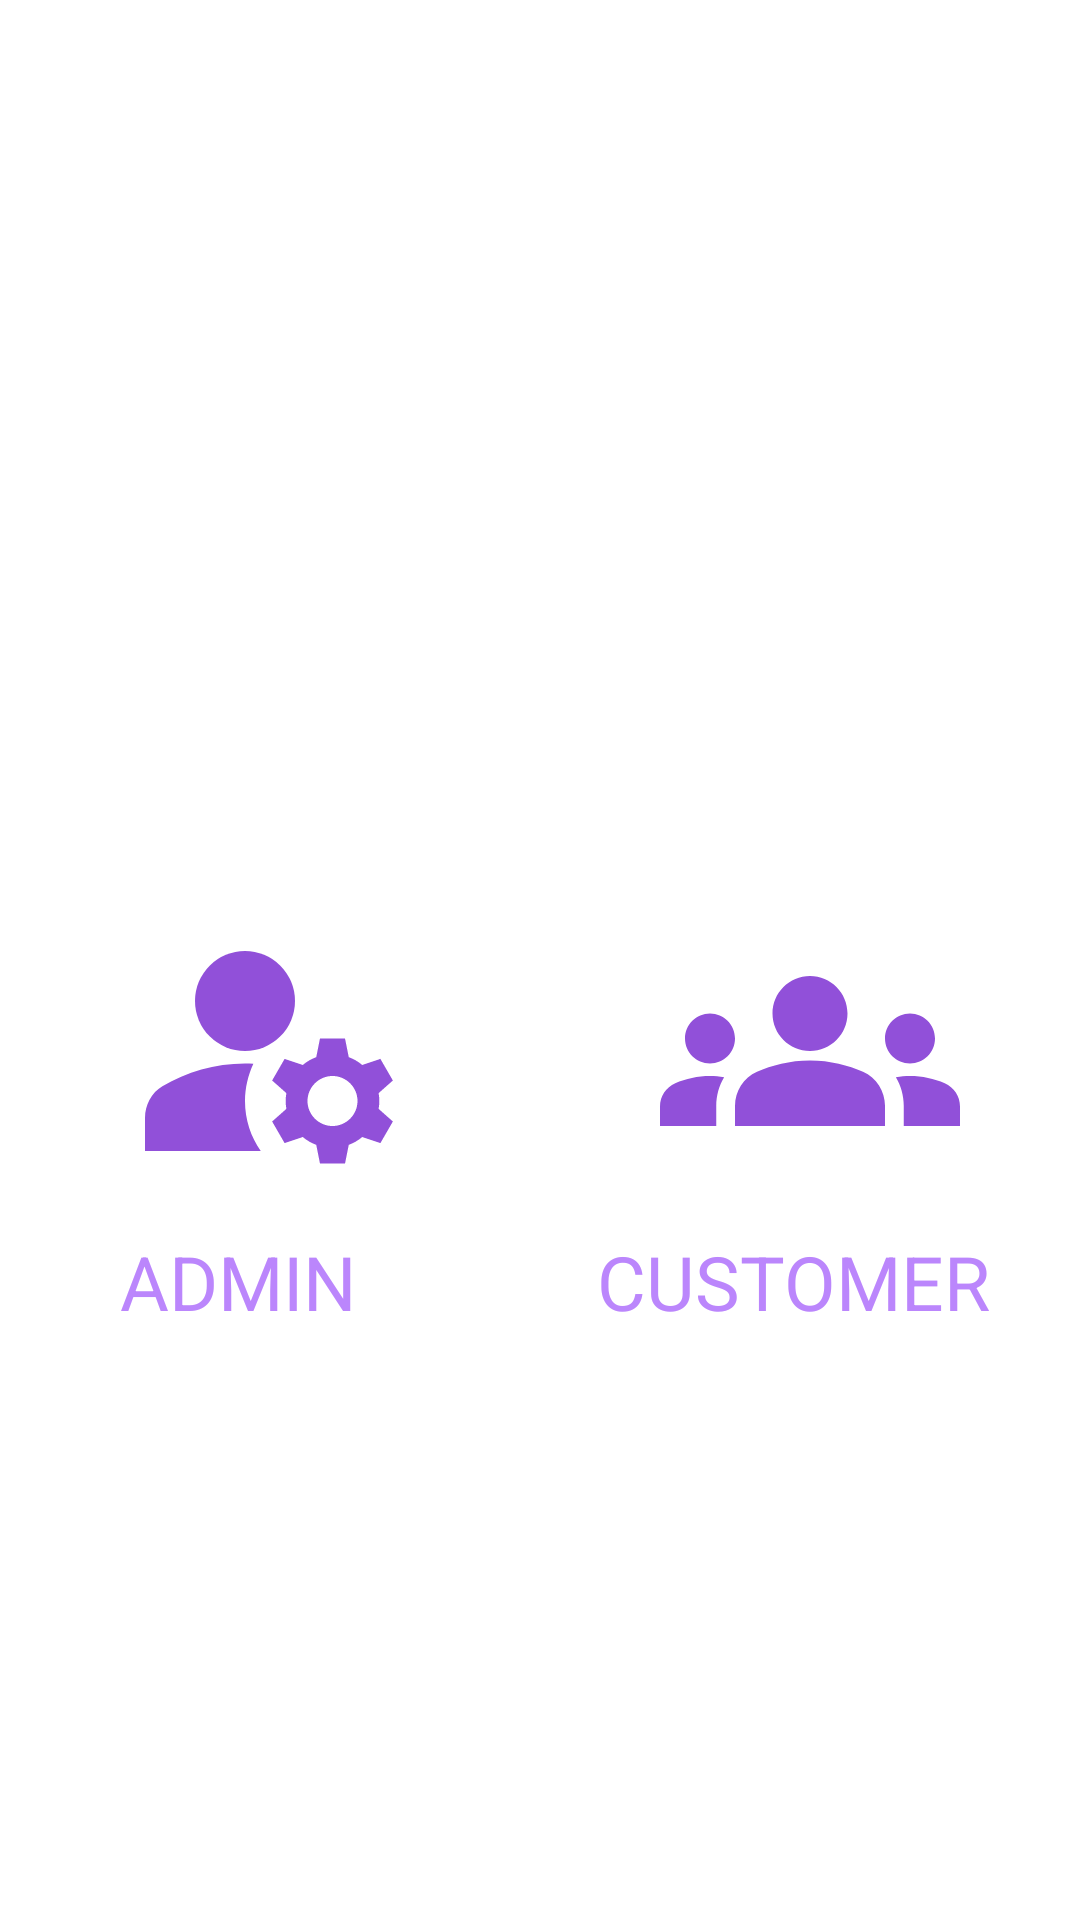

Produce the Android XML layout that renders to this screen, including the resource entries it uses.
<!-- AndroidManifest.xml: application theme Theme.CateringApplication -->
<!-- res/layout/activity_select_option.xml -->
<?xml version="1.0" encoding="utf-8"?>
<RelativeLayout xmlns:android="http://schemas.android.com/apk/res/android"
    xmlns:app="http://schemas.android.com/apk/res-auto"
    xmlns:tools="http://schemas.android.com/tools"
    android:layout_width="match_parent"
    android:layout_height="match_parent"
    android:background="@drawable/selectloginbg"
    tools:context=".SelectOptionActivity">

    <TextView
        android:layout_width="wrap_content"
        android:layout_height="wrap_content"
        android:id="@+id/chooselogin"
        android:layout_centerHorizontal="true"
        android:layout_marginTop="200dp"
        android:text="Choose Login"
        android:textColor="@color/white"
        android:textSize="30sp"
        android:textStyle="bold"
        android:alpha="0.5"
        />
    <ImageView
        android:layout_width="100dp"
        android:layout_height="100dp"
        android:id="@+id/adminLogo"
        android:src="@drawable/admin"
        android:layout_below="@+id/chooselogin"
        android:layout_marginStart="40dp"
        android:layout_marginTop="60dp"
        />
    <TextView
        android:layout_width="wrap_content"
        android:layout_height="wrap_content"
        android:layout_below="@+id/adminLogo"
        android:text="ADMIN"
        android:textColor="@color/purple_200"
        android:layout_marginTop="10dp"
        android:layout_marginStart="40dp"
        android:textSize="25sp"/>
    <ImageView
        android:layout_width="wrap_content"
        android:layout_height="wrap_content"
        android:src="@drawable/customer"
        android:id="@+id/customerLogo"
        android:layout_below="@id/chooselogin"
        android:layout_alignParentEnd="true"
        android:layout_marginTop="60dp"
        android:layout_marginRight="40dp"
        />
    <TextView
        android:layout_width="wrap_content"
        android:layout_height="wrap_content"
        android:text="CUSTOMER"
        android:layout_below="@id/customerLogo"
        android:layout_alignParentRight="true"
        android:textColor="@color/purple_200"
        android:textSize="25sp"
        android:layout_marginEnd="30dp"
        android:layout_marginTop="10dp"/>



</RelativeLayout>
<!-- resources referenced by this layout -->
<resources>
  <color name="purple_200">#FFBB86FC</color>
  <color name="white">#FFFFFFFF</color>
  <!-- drawable admin (drawable) -->
  <vector android:height="24dp" android:tint="#9150D9"
      android:viewportHeight="24" android:viewportWidth="24"
      android:width="24dp" xmlns:android="http://schemas.android.com/apk/res/android">
      <path android:fillColor="@android:color/white" android:pathData="M10,8m-4,0a4,4 0,1 1,8 0a4,4 0,1 1,-8 0"/>
      <path android:fillColor="@android:color/white" android:pathData="M10.67,13.02C10.45,13.01 10.23,13 10,13c-2.42,0 -4.68,0.67 -6.61,1.82C2.51,15.34 2,16.32 2,17.35V20h9.26C10.47,18.87 10,17.49 10,16C10,14.93 10.25,13.93 10.67,13.02z"/>
      <path android:fillColor="@android:color/white" android:pathData="M20.75,16c0,-0.22 -0.03,-0.42 -0.06,-0.63l1.14,-1.01l-1,-1.73l-1.45,0.49c-0.32,-0.27 -0.68,-0.48 -1.08,-0.63L18,11h-2l-0.3,1.49c-0.4,0.15 -0.76,0.36 -1.08,0.63l-1.45,-0.49l-1,1.73l1.14,1.01c-0.03,0.21 -0.06,0.41 -0.06,0.63s0.03,0.42 0.06,0.63l-1.14,1.01l1,1.73l1.45,-0.49c0.32,0.27 0.68,0.48 1.08,0.63L16,21h2l0.3,-1.49c0.4,-0.15 0.76,-0.36 1.08,-0.63l1.45,0.49l1,-1.73l-1.14,-1.01C20.72,16.42 20.75,16.22 20.75,16zM17,18c-1.1,0 -2,-0.9 -2,-2s0.9,-2 2,-2s2,0.9 2,2S18.1,18 17,18z"/>
  </vector>
  <!-- drawable customer (drawable) -->
  <vector android:height="100dp" android:tint="#9150D9"
      android:viewportHeight="24" android:viewportWidth="24"
      android:width="100dp" xmlns:android="http://schemas.android.com/apk/res/android">
      <path android:fillColor="@android:color/white" android:pathData="M12,12.75c1.63,0 3.07,0.39 4.24,0.9c1.08,0.48 1.76,1.56 1.76,2.73L18,18H6l0,-1.61c0,-1.18 0.68,-2.26 1.76,-2.73C8.93,13.14 10.37,12.75 12,12.75zM4,13c1.1,0 2,-0.9 2,-2c0,-1.1 -0.9,-2 -2,-2s-2,0.9 -2,2C2,12.1 2.9,13 4,13zM5.13,14.1C4.76,14.04 4.39,14 4,14c-0.99,0 -1.93,0.21 -2.78,0.58C0.48,14.9 0,15.62 0,16.43V18l4.5,0v-1.61C4.5,15.56 4.73,14.78 5.13,14.1zM20,13c1.1,0 2,-0.9 2,-2c0,-1.1 -0.9,-2 -2,-2s-2,0.9 -2,2C18,12.1 18.9,13 20,13zM24,16.43c0,-0.81 -0.48,-1.53 -1.22,-1.85C21.93,14.21 20.99,14 20,14c-0.39,0 -0.76,0.04 -1.13,0.1c0.4,0.68 0.63,1.46 0.63,2.29V18l4.5,0V16.43zM12,6c1.66,0 3,1.34 3,3c0,1.66 -1.34,3 -3,3s-3,-1.34 -3,-3C9,7.34 10.34,6 12,6z"/>
  </vector>
  <style name="Theme.CateringApplication" parent="Theme.MaterialComponents.DayNight.DarkActionBar">
          
          <item name="colorPrimary">@color/purple_500</item>
          <item name="colorPrimaryVariant">@color/purple_700</item>
          <item name="colorOnPrimary">@color/white</item>
          
          <item name="colorSecondary">@color/teal_200</item>
          <item name="colorSecondaryVariant">@color/teal_700</item>
          <item name="colorOnSecondary">@color/black</item>
          
          <item name="android:statusBarColor">?attr/colorPrimaryVariant</item>
          
      </style>
  <color name="purple_500">#FF6200EE</color>
  <color name="purple_700">#FF3700B3</color>
  <color name="teal_200">#FF03DAC5</color>
  <color name="teal_700">#FF018786</color>
  <color name="black">#FF000000</color>
</resources>
